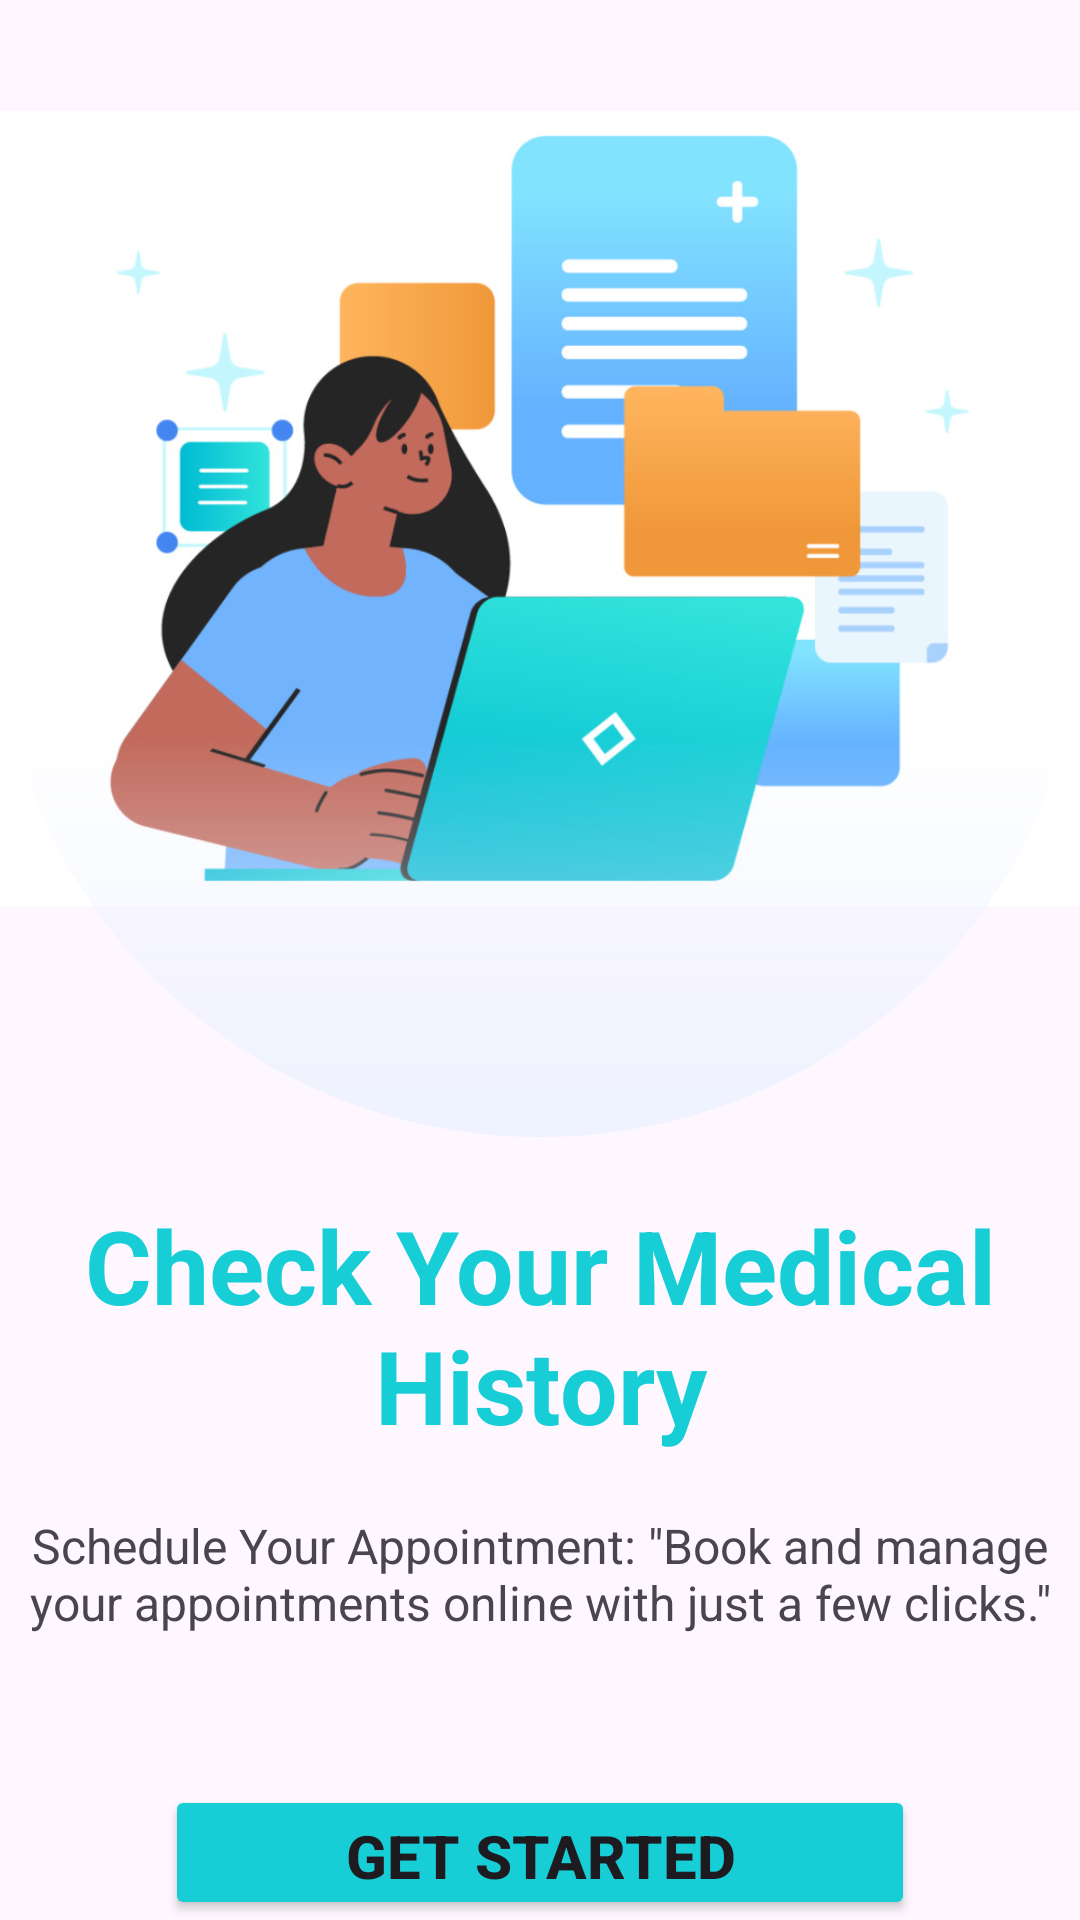

Produce the Android XML layout that renders to this screen, including the resource entries it uses.
<!-- AndroidManifest.xml: application theme Theme.TabibiApp -->
<!-- res/layout/first_view3.xml -->
<?xml version="1.0" encoding="utf-8"?>
<LinearLayout xmlns:android="http://schemas.android.com/apk/res/android"
    xmlns:app="http://schemas.android.com/apk/res-auto"
    xmlns:tools="http://schemas.android.com/tools"
    android:layout_width="match_parent"
    android:layout_height="match_parent"
    android:orientation="vertical"
    tools:context=".MainActivity">

    <RelativeLayout
        android:layout_width="match_parent"
        android:layout_height="wrap_content">


        <ImageView
            android:id="@+id/imageVieww"
            android:layout_width="match_parent"
            android:layout_height="291dp"
            android:layout_alignParentTop="true"
            android:layout_marginTop="24dp"
            android:layout_marginBottom="30dp"
            app:srcCompat="@drawable/checkyourmedicalhistory1" />

        <ImageView
            android:id="@+id/imageView"
            android:layout_width="match_parent"
            android:layout_height="wrap_content"
            android:layout_alignParentTop="true"
            android:layout_marginTop="28dp"
            android:foregroundGravity="top"
            app:srcCompat="@drawable/buble" />
    </RelativeLayout>

    <TextView
        android:id="@+id/textView10"
        android:layout_width="match_parent"
        android:layout_height="wrap_content"
        android:layout_marginTop="20dp"
        android:gravity="center"
        android:text="Check Your Medical History"
        android:textColor="@color/color2"
        android:textSize="34sp"
        android:textStyle="normal|bold" />

    <TextView
        android:id="@+id/textView11"
        android:layout_width="match_parent"
        android:layout_height="wrap_content"
        android:layout_marginTop="20dp"
        android:gravity="center"
        android:text="Schedule Your Appointment: &quot;Book and manage your appointments online with just a few clicks.&quot;"
        android:textSize="16sp"
        android:textStyle="normal" />

    <LinearLayout
        android:layout_width="match_parent"
        android:layout_height="wrap_content"
        android:layout_marginTop="50dp"
        android:gravity="center"
        android:orientation="horizontal">

        <Button
            android:id="@+id/button3"
            android:layout_width="250dp"
            android:layout_height="wrap_content"
            android:layout_gravity="center_horizontal"
            android:backgroundTint="@color/color2"
            android:gravity="center|center_horizontal"
            android:onClick="getStarted"
            android:text="Get Started"
            android:textSize="20sp"
            android:textStyle="normal|bold" />
    </LinearLayout>
</LinearLayout>
<!-- resources referenced by this layout -->
<resources>
  <color name="color2">#17CED7</color>
  <!-- drawable buble (drawable) -->
  <vector xmlns:android="http://schemas.android.com/apk/res/android"
      xmlns:aapt="http://schemas.android.com/aapt"
      android:width="360dp"
      android:height="351dp"
      android:viewportWidth="360"
      android:viewportHeight="351">
    <path
        android:pathData="M360,175.5a180,175.5 0,1 0,-360 -0a180,175.5 0,1 0,360 -0z">
      <aapt:attr name="android:fillColor">
        <gradient 
            android:startX="180"
            android:startY="367.5"
            android:endX="180"
            android:endY="0"
            android:type="linear">
          <item android:offset="0" android:color="#FFECF2FF"/>
          <item android:offset="0.41" android:color="#00ECF2FF"/>
        </gradient>
      </aapt:attr>
    </path>
  </vector>
  <!-- drawable checkyourmedicalhistory1: jpg bitmap (drawable, 72756 bytes) -->
  <style name="Theme.TabibiApp" parent="Base.Theme.TabibiApp" />
  <style name="Base.Theme.TabibiApp" parent="Theme.Material3.Light.NoActionBar">
          <item name="android:windowTranslucentStatus">true</item>
          
          
      </style>
</resources>
